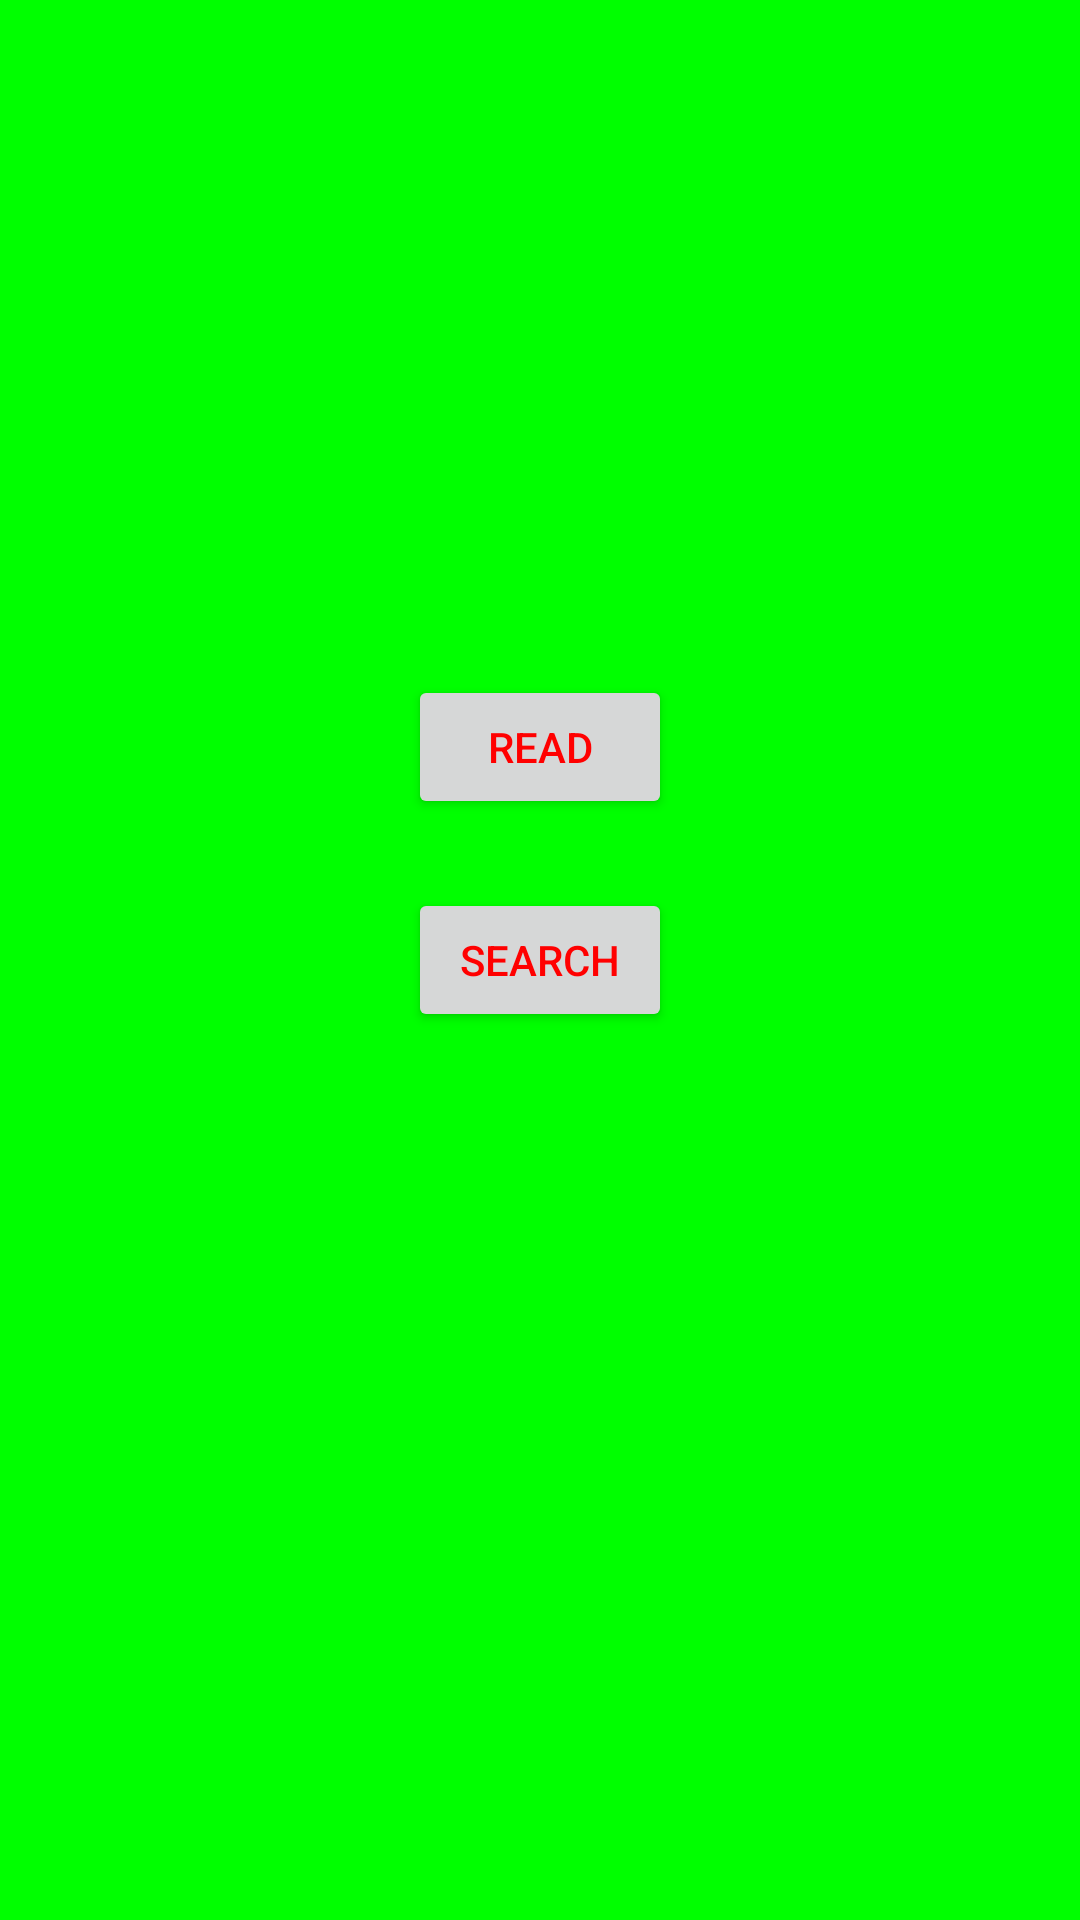

Reconstruct the res/layout file that produces this screen, plus the resources it refers to.
<!-- AndroidManifest.xml: application theme AppTheme -->
<!-- res/layout/activity_main.xml -->
<RelativeLayout xmlns:android="http://schemas.android.com/apk/res/android"
    xmlns:tools="http://schemas.android.com/tools" android:layout_width="match_parent"
    android:layout_height="match_parent" android:paddingLeft="@dimen/activity_horizontal_margin"
    android:paddingRight="@dimen/activity_horizontal_margin"
    android:paddingTop="@dimen/activity_vertical_margin"
    android:paddingBottom="@dimen/activity_vertical_margin" tools:context=".MainActivity">

    <Button
        android:layout_width="wrap_content"
        android:layout_height="wrap_content"
        android:text="Read"
        android:id="@+id/readButton"
        android:layout_marginTop="225dp"
        android:layout_alignParentTop="true"
        android:layout_centerHorizontal="true"
        android:onClick="onClick"/>

    <Button
        android:layout_width="wrap_content"
        android:layout_height="wrap_content"
        android:text="Search"
        android:id="@+id/searchButton"
        android:layout_centerVertical="true"
        android:layout_alignLeft="@+id/readButton"
        android:layout_alignStart="@+id/readButton"
        android:onClick="onClick"/>

    <ImageView
        android:layout_width="wrap_content"
        android:layout_height="wrap_content"
        android:id="@+id/gearIcon"
        android:layout_alignParentBottom="true"
        android:layout_alignParentRight="true"
        android:layout_alignParentEnd="true"
        android:minHeight="40dp"
        android:minWidth="40dp"
        android:src="@drawable/gear"
        android:contentDescription="Redirects to the Settings Activity"
        android:onClick="onClick"/>
</RelativeLayout>
<!-- resources referenced by this layout -->
<resources>
  <!-- drawable gear: png bitmap (drawable-hdpi, 104 bytes) -->
  <style name="AppTheme" parent="Theme.AppCompat.Light.DarkActionBar">
          
          
          <item name="android:windowBackground">@color/base_color</item>
          <item name="android:colorBackground">@color/base_color</item>
          <item name="android:tint">@color/base_color</item>
          <item name="android:textColor">@color/text_color</item>
          
      </style>
  <color name="base_color">#FF00FF00</color>
  <color name="text_color">#FFFF0000</color>
</resources>
